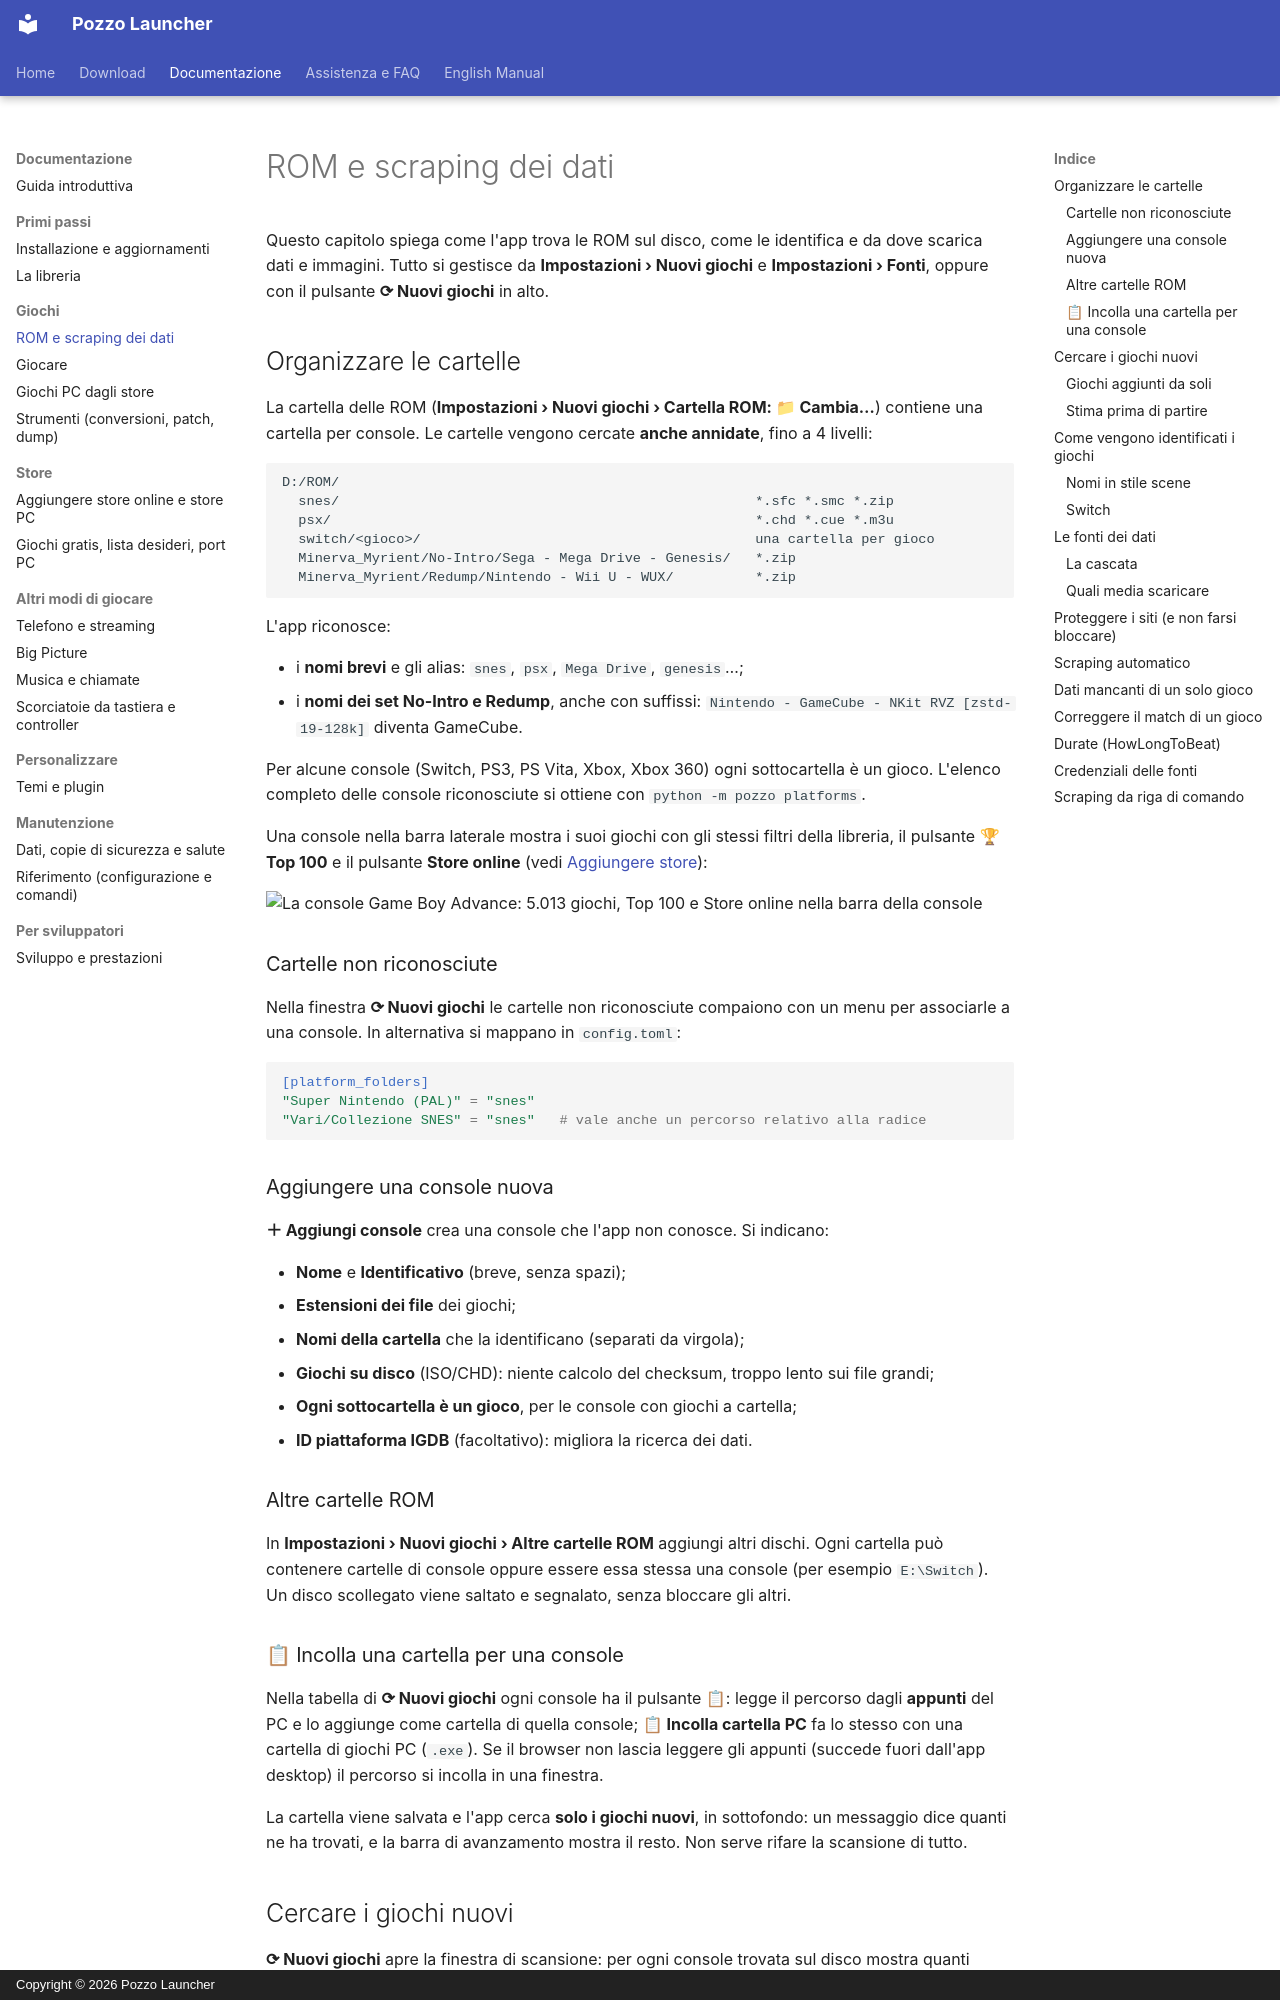

repository: erpaffo/Pozzo-Launcher · page: rom-e-scraping/index.html · generator: mkdocs · copyright: Copyright © 2026 Pozzo Launcher

# ROM e scraping dei dati

Questo capitolo spiega come l'app trova le ROM sul disco, come le identifica e da dove scarica dati e immagini.
Tutto si gestisce da **Impostazioni › Nuovi giochi** e **Impostazioni › Fonti**, oppure con il pulsante
**⟳ Nuovi giochi** in alto.

## Organizzare le cartelle

La cartella delle ROM (**Impostazioni › Nuovi giochi › Cartella ROM: 📁 Cambia…**) contiene una cartella per
console. Le cartelle vengono cercate **anche annidate**, fino a 4 livelli:

```
D:/ROM/
  snes/                                                   *.sfc *.smc *.zip
  psx/                                                    *.chd *.cue *.m3u
  switch/<gioco>/                                         una cartella per gioco
  Minerva_Myrient/No-Intro/Sega - Mega Drive - Genesis/   *.zip
  Minerva_Myrient/Redump/Nintendo - Wii U - WUX/          *.zip
```

L'app riconosce:

- i **nomi brevi** e gli alias: `snes`, `psx`, `Mega Drive`, `genesis`…;
- i **nomi dei set No-Intro e Redump**, anche con suffissi:
  `Nintendo - GameCube - NKit RVZ [zstd-19-128k]` diventa GameCube.

Per alcune console (Switch, PS3, PS Vita, Xbox, Xbox 360) ogni sottocartella è un gioco. L'elenco completo delle
console riconosciute si ottiene con `python -m pozzo platforms`.

Una console nella barra laterale mostra i suoi giochi con gli stessi filtri della libreria, il pulsante **🏆 Top 100**
e il pulsante **Store online** (vedi [Aggiungere store](store-online.md#store-online-di-una-console)):

![La console Game Boy Advance: 5.013 giochi, Top 100 e Store online nella barra della console](images/console.jpg)

### Cartelle non riconosciute

Nella finestra **⟳ Nuovi giochi** le cartelle non riconosciute compaiono con un menu per associarle a una console.
In alternativa si mappano in `config.toml`:

```toml
[platform_folders]
"Super Nintendo (PAL)" = "snes"
"Vari/Collezione SNES" = "snes"   # vale anche un percorso relativo alla radice
```

### Aggiungere una console nuova

**＋ Aggiungi console** crea una console che l'app non conosce. Si indicano:

- **Nome** e **Identificativo** (breve, senza spazi);
- **Estensioni dei file** dei giochi;
- **Nomi della cartella** che la identificano (separati da virgola);
- **Giochi su disco** (ISO/CHD): niente calcolo del checksum, troppo lento sui file grandi;
- **Ogni sottocartella è un gioco**, per le console con giochi a cartella;
- **ID piattaforma IGDB** (facoltativo): migliora la ricerca dei dati.

### Altre cartelle ROM

In **Impostazioni › Nuovi giochi › Altre cartelle ROM** aggiungi altri dischi. Ogni cartella può contenere cartelle
di console oppure essere essa stessa una console (per esempio `E:\Switch`). Un disco scollegato viene saltato e
segnalato, senza bloccare gli altri.

### 📋 Incolla una cartella per una console

Nella tabella di **⟳ Nuovi giochi** ogni console ha il pulsante **📋**: legge il percorso dagli **appunti** del PC e lo
aggiunge come cartella di quella console; **📋 Incolla cartella PC** fa lo stesso con una cartella di giochi PC
(`.exe`). Se il browser non lascia leggere gli appunti (succede fuori dall'app desktop) il percorso si incolla in una
finestra.

La cartella viene salvata e l'app cerca **solo i giochi nuovi**, in sottofondo: un messaggio dice quanti ne ha
trovati, e la barra di avanzamento mostra il resto. Non serve rifare la scansione di tutto.
